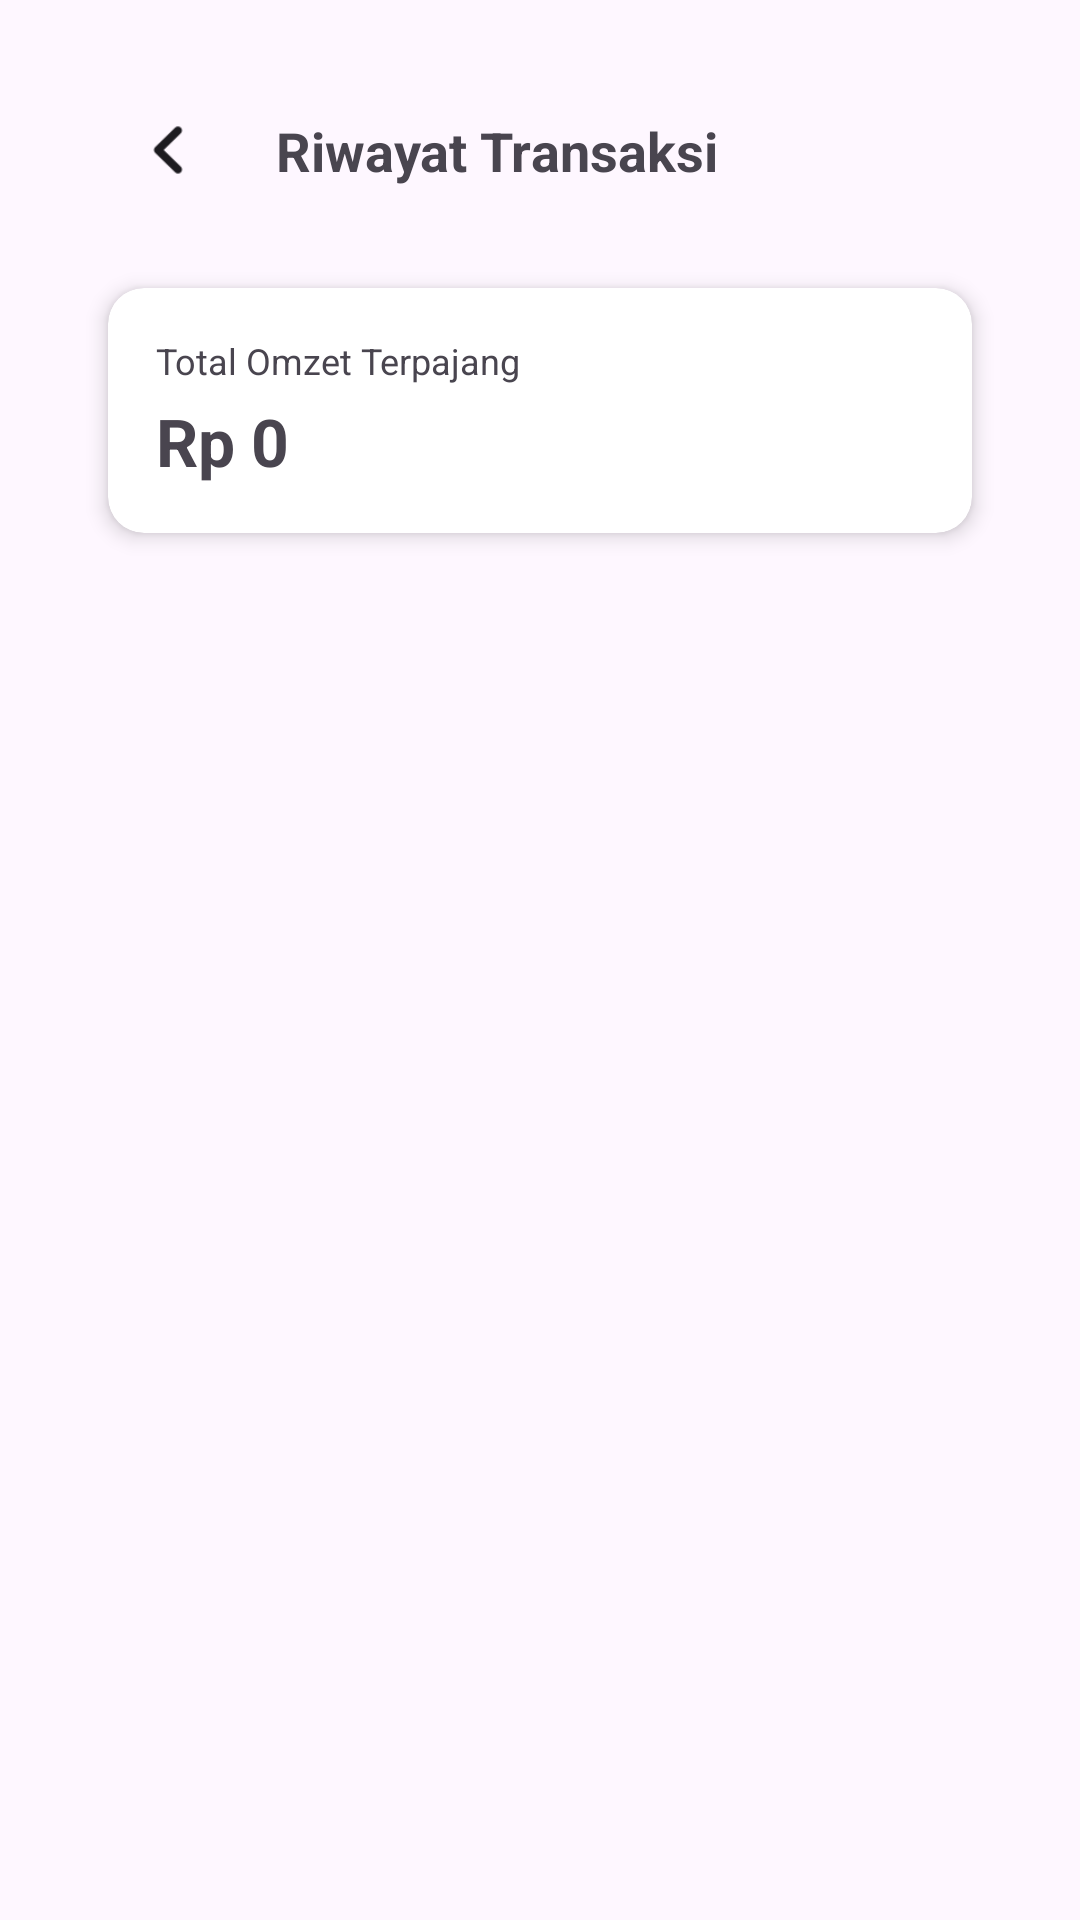

Produce the Android XML layout that renders to this screen, including the resource entries it uses.
<!-- AndroidManifest.xml: application theme Theme.Pos -->
<!-- res/layout/activity_riwayat_transaksi.xml -->
<?xml version="1.0" encoding="utf-8"?>
<androidx.constraintlayout.widget.ConstraintLayout xmlns:android="http://schemas.android.com/apk/res/android"
    xmlns:app="http://schemas.android.com/apk/res-auto"
    android:layout_width="match_parent"
    android:layout_height="match_parent"
    xmlns:tools="http://schemas.android.com/tools"
    android:padding="20dp">

    <androidx.constraintlayout.widget.ConstraintLayout
        android:id="@+id/layoutHeader"
        android:layout_width="match_parent"
        android:layout_height="60dp"
        app:layout_constraintTop_toTopOf="parent">

        <ImageView
            android:id="@+id/ivKembali"
            android:layout_width="40dp"
            android:layout_height="40dp"
            android:layout_marginStart="16dp"
            android:padding="8dp"
            android:src="@drawable/back"
            android:contentDescription="Kembali"
            app:tint="?attr/colorOnBackground"
            app:layout_constraintBottom_toBottomOf="parent"
            app:layout_constraintStart_toStartOf="parent"
            app:layout_constraintTop_toTopOf="parent" />

        <TextView
            android:layout_width="wrap_content"
            android:layout_height="wrap_content"
            android:layout_marginStart="16dp"
            android:text="Riwayat Transaksi"
            android:textSize="18sp"
            android:textStyle="bold"
            app:layout_constraintBottom_toBottomOf="parent"
            app:layout_constraintStart_toEndOf="@id/ivKembali"
            app:layout_constraintTop_toTopOf="parent" />
    </androidx.constraintlayout.widget.ConstraintLayout>

    <androidx.cardview.widget.CardView
        android:id="@+id/cardSummary"
        android:layout_width="match_parent"
        android:layout_height="wrap_content"
        android:layout_margin="16dp"
        app:cardCornerRadius="12dp"
        app:cardElevation="4dp"
        app:layout_constraintTop_toBottomOf="@id/layoutHeader">

        <LinearLayout
            android:layout_width="match_parent"
            android:layout_height="wrap_content"
            android:orientation="vertical"
            android:padding="16dp">

            <TextView
                android:layout_width="wrap_content"
                android:layout_height="wrap_content"
                android:text="Total Omzet Terpajang"
                android:textSize="12sp" />

            <TextView
                android:id="@+id/tvTotalOmzet"
                android:layout_width="wrap_content"
                android:layout_height="wrap_content"
                android:layout_marginTop="4dp"
                android:text="Rp 0"
                android:textSize="22sp"
                android:textStyle="bold" />
        </LinearLayout>
    </androidx.cardview.widget.CardView>

    <androidx.recyclerview.widget.RecyclerView
        android:id="@+id/rvRiwayat"
        android:layout_width="match_parent"
        android:layout_height="0dp"
        android:layout_marginTop="8dp"
        android:paddingHorizontal="8dp"
        app:layout_constraintBottom_toBottomOf="parent"
        app:layout_constraintTop_toBottomOf="@id/cardSummary"
        tools:listitem="@layout/item_riwayat_transaksi"/>

</androidx.constraintlayout.widget.ConstraintLayout>
<!-- res/layout/item_riwayat_transaksi.xml (included above) -->
<?xml version="1.0" encoding="utf-8"?>
<androidx.cardview.widget.CardView
    xmlns:android="http://schemas.android.com/apk/res/android"
    xmlns:app="http://schemas.android.com/apk/res-auto"
    android:layout_width="match_parent"
    android:layout_height="wrap_content"
    android:layout_marginHorizontal="12dp"
    android:layout_marginVertical="6dp"
    app:cardCornerRadius="10dp"
    app:cardElevation="2dp">

    <androidx.constraintlayout.widget.ConstraintLayout
        android:layout_width="match_parent"
        android:layout_height="wrap_content"
        android:padding="16dp">

        <TextView
            android:id="@+id/tvKodeTrx"
            android:layout_width="wrap_content"
            android:layout_height="wrap_content"
            android:text="TRX000000"
            android:textStyle="bold"
            android:textColor="?attr/colorOnBackground"
            android:textSize="15sp"
            app:layout_constraintStart_toStartOf="parent"
            app:layout_constraintTop_toTopOf="parent" />

        <TextView
            android:id="@+id/tvWaktuTrx"
            android:layout_width="wrap_content"
            android:layout_height="wrap_content"
            android:layout_marginTop="4dp"
            android:text=""
            android:textSize="12sp"
            app:layout_constraintStart_toStartOf="parent"
            app:layout_constraintTop_toBottomOf="@id/tvKodeTrx" />

        <TextView
            android:id="@+id/tvMetodeBayar"
            android:layout_width="wrap_content"
            android:layout_height="wrap_content"
            android:layout_marginTop="8dp"
            android:background="#E1BEE7"
            android:paddingHorizontal="8dp"
            android:paddingVertical="2dp"
            android:text="TUNAI"
            android:textColor="#4A148C"
            android:textSize="10sp"
            android:textStyle="bold"
            app:layout_constraintStart_toStartOf="parent"
            app:layout_constraintTop_toBottomOf="@id/tvWaktuTrx" />

        <TextView
            android:id="@+id/tvNominalTrx"
            android:layout_width="wrap_content"
            android:layout_height="wrap_content"
            android:text="Rp.0"
            android:textSize="16sp"
            android:textStyle="bold"
            app:layout_constraintBottom_toBottomOf="parent"
            app:layout_constraintEnd_toEndOf="parent"
            app:layout_constraintTop_toTopOf="parent" />

    </androidx.constraintlayout.widget.ConstraintLayout>
</androidx.cardview.widget.CardView>
<!-- resources referenced by this layout -->
<resources>
  <!-- drawable back: png bitmap (drawable, 611 bytes) -->
  <style name="Theme.Pos" parent="Base.Theme.Pos" />
  <style name="Base.Theme.Pos" parent="Theme.Material3.DayNight.NoActionBar">
      </style>
</resources>
